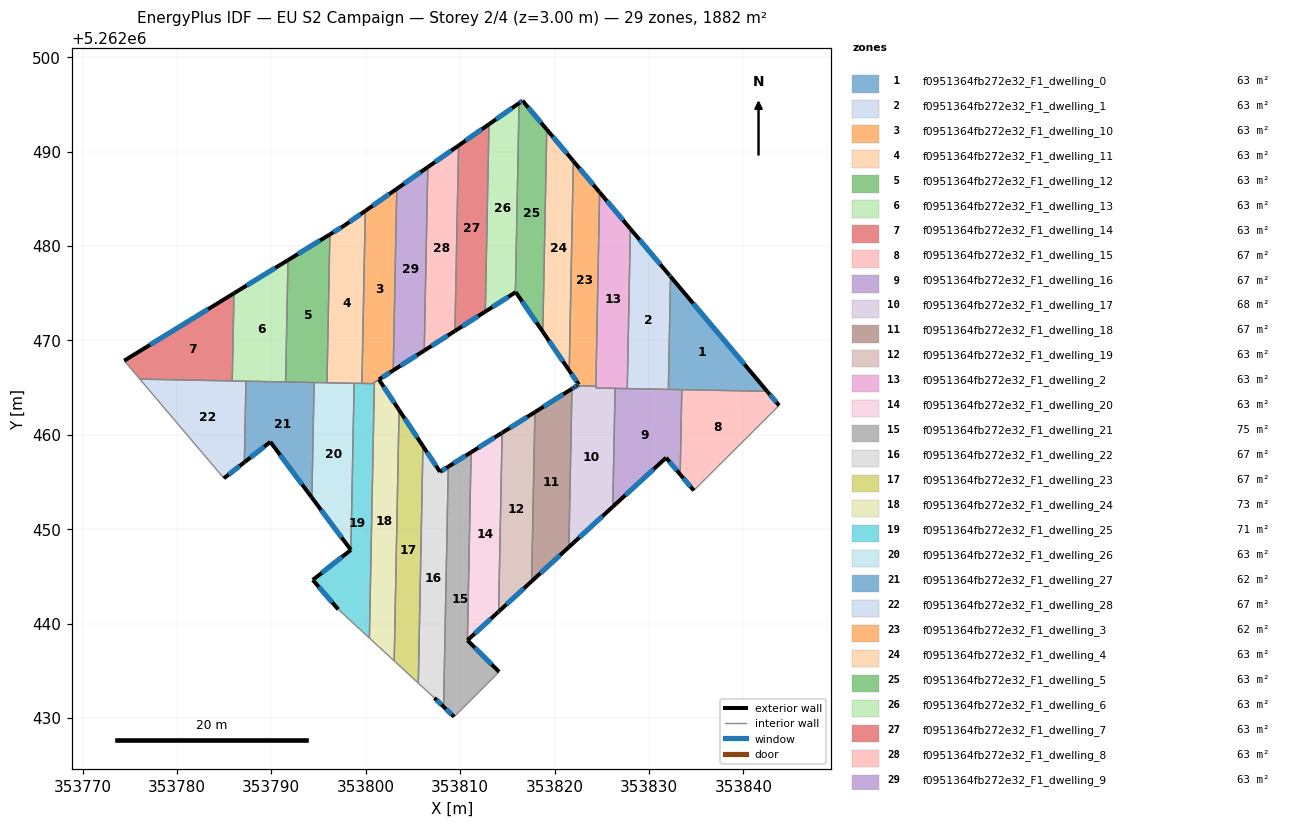
=== STOREY PLAN SPEC (per zone: floor XY polygon, exterior-wall plan segments, windows/doors) ===
zone 1: f0951364fb272e32_F1_dwelling_0  (62.6 m²)
  floor: (353832.29, 5262476.76) (353842.52, 5262464.61) (353832.06, 5262464.81)
  exterior wall: (353842.52, 5262464.61) – (353832.29, 5262476.76)  [15.9 m]
    window: (353840.12, 5262467.46) – (353834.69, 5262473.91)  [13.4 m²]
  interior walls: 3
zone 2: f0951364fb272e32_F1_dwelling_1  (62.9 m²)
  floor: (353828.03, 5262481.82) (353832.19, 5262476.88) (353832.29, 5262476.76) (353832.06, 5262464.81) (353827.70, 5262464.89)
  exterior wall: (353832.19, 5262476.88) – (353828.03, 5262481.82)  [6.5 m]
    window: (353831.21, 5262478.04) – (353829.01, 5262480.66)  [5.4 m²]
  exterior wall: (353832.29, 5262476.76) – (353832.19, 5262476.88)  [0.2 m]
    window: (353832.27, 5262476.79) – (353832.21, 5262476.85)  [0.1 m²]
  interior walls: 3
zone 3: f0951364fb272e32_F1_dwelling_10  (62.5 m²)
  floor: (353803.29, 5262486.06) (353802.91, 5262466.83) (353800.71, 5262465.42) (353799.60, 5262465.44) (353799.95, 5262483.72)
  exterior wall: (353803.29, 5262486.06) – (353799.95, 5262483.72)  [4.1 m]
    window: (353802.50, 5262485.51) – (353800.73, 5262484.27)  [3.4 m²]
  exterior wall: (353801.40, 5262465.86) – (353802.91, 5262466.83)  [1.8 m]
    window: (353801.75, 5262466.09) – (353802.56, 5262466.60)  [1.5 m²]
  interior walls: 5
zone 4: f0951364fb272e32_F1_dwelling_11  (62.7 m²)
  floor: (353799.95, 5262483.72) (353799.60, 5262465.44) (353795.90, 5262465.51) (353796.20, 5262481.23) (353797.76, 5262482.18)
  exterior wall: (353797.76, 5262482.18) – (353796.20, 5262481.23)  [1.8 m]
    window: (353797.39, 5262481.96) – (353796.57, 5262481.45)  [1.5 m²]
  exterior wall: (353799.95, 5262483.72) – (353797.76, 5262482.18)  [2.7 m]
    window: (353799.44, 5262483.36) – (353798.27, 5262482.54)  [2.3 m²]
  interior walls: 4
zone 5: f0951364fb272e32_F1_dwelling_12  (62.7 m²)
  floor: (353796.20, 5262481.23) (353795.90, 5262465.51) (353791.52, 5262465.60) (353791.77, 5262478.51)
  exterior wall: (353796.20, 5262481.23) – (353791.77, 5262478.51)  [5.2 m]
    window: (353795.16, 5262480.59) – (353792.81, 5262479.15)  [4.4 m²]
  interior walls: 4
zone 6: f0951364fb272e32_F1_dwelling_13  (62.7 m²)
  floor: (353791.77, 5262478.51) (353791.52, 5262465.60) (353785.86, 5262465.71) (353786.04, 5262474.99)
  exterior wall: (353791.77, 5262478.51) – (353786.04, 5262474.99)  [6.7 m]
    window: (353790.42, 5262477.68) – (353787.39, 5262475.82)  [5.7 m²]
  interior walls: 4
zone 7: f0951364fb272e32_F1_dwelling_14  (62.7 m²)
  floor: (353786.04, 5262474.99) (353785.86, 5262465.71) (353776.07, 5262465.90) (353774.41, 5262467.86)
  exterior wall: (353786.04, 5262474.99) – (353774.41, 5262467.86)  [13.6 m]
    window: (353783.31, 5262473.32) – (353777.15, 5262469.53)  [11.5 m²]
  interior walls: 3
zone 8: f0951364fb272e32_F1_dwelling_15  (67.2 m²)
  floor: (353842.52, 5262464.61) (353843.78, 5262463.11) (353834.75, 5262454.11) (353833.31, 5262455.81) (353833.48, 5262464.78)
  exterior wall: (353833.31, 5262455.81) – (353834.75, 5262454.11)  [2.2 m]
    window: (353833.65, 5262455.41) – (353834.41, 5262454.50)  [1.9 m²]
  exterior wall: (353843.78, 5262463.11) – (353842.52, 5262464.61)  [2.0 m]
    window: (353843.49, 5262463.46) – (353842.82, 5262464.26)  [1.7 m²]
  interior walls: 3
zone 9: f0951364fb272e32_F1_dwelling_16  (67.2 m²)
  floor: (353833.48, 5262464.78) (353833.31, 5262455.81) (353831.82, 5262457.57) (353826.17, 5262452.38) (353826.41, 5262464.92)
  exterior wall: (353826.17, 5262452.38) – (353831.82, 5262457.57)  [7.7 m]
    window: (353827.50, 5262453.60) – (353830.49, 5262456.35)  [6.5 m²]
  exterior wall: (353831.82, 5262457.57) – (353833.31, 5262455.81)  [2.3 m]
    window: (353832.17, 5262457.16) – (353832.96, 5262456.22)  [1.9 m²]
  interior walls: 5
zone 10: f0951364fb272e32_F1_dwelling_17  (67.7 m²)
  floor: (353826.41, 5262464.92) (353826.17, 5262452.38) (353821.52, 5262448.11) (353821.84, 5262464.88) (353822.05, 5262465.00) (353822.36, 5262465.20) (353824.38, 5262465.16) (353824.37, 5262464.96)
  exterior wall: (353822.05, 5262465.00) – (353821.84, 5262464.88)  [0.2 m]
    window: (353822.00, 5262464.97) – (353821.89, 5262464.91)  [0.2 m²]
  exterior wall: (353822.36, 5262465.20) – (353822.05, 5262465.00)  [0.4 m]
    window: (353822.29, 5262465.15) – (353822.12, 5262465.05)  [0.3 m²]
  exterior wall: (353821.52, 5262448.11) – (353826.17, 5262452.38)  [6.3 m]
    window: (353822.61, 5262449.11) – (353825.08, 5262451.38)  [5.3 m²]
  interior walls: 5
zone 11: f0951364fb272e32_F1_dwelling_18  (67.2 m²)
  floor: (353821.84, 5262464.88) (353821.52, 5262448.11) (353817.57, 5262444.48) (353817.92, 5262462.41)
  exterior wall: (353821.84, 5262464.88) – (353817.92, 5262462.41)  [4.6 m]
    window: (353820.92, 5262464.30) – (353818.84, 5262462.99)  [3.9 m²]
  exterior wall: (353817.57, 5262444.48) – (353821.52, 5262448.11)  [5.4 m]
    window: (353818.50, 5262445.33) – (353820.59, 5262447.26)  [4.5 m²]
  interior walls: 2
zone 12: f0951364fb272e32_F1_dwelling_19  (63.3 m²)
  floor: (353817.92, 5262462.41) (353817.57, 5262444.48) (353814.08, 5262441.27) (353814.45, 5262460.22)
  exterior wall: (353814.08, 5262441.27) – (353817.57, 5262444.48)  [4.7 m]
    window: (353814.90, 5262442.03) – (353816.75, 5262443.73)  [4.0 m²]
  exterior wall: (353817.92, 5262462.41) – (353814.45, 5262460.22)  [4.1 m]
    window: (353817.11, 5262461.89) – (353815.26, 5262460.73)  [3.5 m²]
  interior walls: 2
zone 13: f0951364fb272e32_F1_dwelling_2  (62.7 m²)
  floor: (353824.78, 5262485.69) (353828.03, 5262481.82) (353827.70, 5262464.89) (353824.37, 5262464.96)
  exterior wall: (353828.03, 5262481.82) – (353824.78, 5262485.69)  [5.1 m]
    window: (353827.27, 5262482.73) – (353825.54, 5262484.78)  [4.3 m²]
  interior walls: 5
zone 14: f0951364fb272e32_F1_dwelling_20  (63.1 m²)
  floor: (353814.45, 5262460.22) (353814.08, 5262441.27) (353814.03, 5262441.22) (353810.77, 5262438.24) (353811.16, 5262458.15) (353814.40, 5262460.19)
  exterior wall: (353814.45, 5262460.22) – (353814.40, 5262460.19)  [0.1 m]
    window: (353814.44, 5262460.21) – (353814.41, 5262460.19)  [0.1 m²]
  exterior wall: (353814.03, 5262441.22) – (353814.08, 5262441.27)  [0.1 m]
    window: (353814.04, 5262441.24) – (353814.07, 5262441.26)  [0.1 m²]
  exterior wall: (353810.77, 5262438.24) – (353814.03, 5262441.22)  [4.4 m]
    window: (353811.54, 5262438.94) – (353813.26, 5262440.52)  [3.7 m²]
  exterior wall: (353814.40, 5262460.19) – (353811.16, 5262458.15)  [3.8 m]
    window: (353813.64, 5262459.71) – (353811.92, 5262458.63)  [3.2 m²]
  interior walls: 2
zone 15: f0951364fb272e32_F1_dwelling_21  (75.3 m²)
  floor: (353811.16, 5262458.15) (353810.77, 5262438.24) (353814.13, 5262434.89) (353809.36, 5262430.13) (353808.25, 5262431.19) (353808.74, 5262456.63)
  exterior wall: (353814.13, 5262434.89) – (353810.77, 5262438.24)  [4.7 m]
    window: (353813.34, 5262435.68) – (353811.56, 5262437.45)  [4.0 m²]
  exterior wall: (353808.25, 5262431.19) – (353809.36, 5262430.13)  [1.5 m]
    window: (353808.51, 5262430.94) – (353809.10, 5262430.38)  [1.3 m²]
  exterior wall: (353811.16, 5262458.15) – (353808.74, 5262456.63)  [2.9 m]
    window: (353810.59, 5262457.79) – (353809.31, 5262456.99)  [2.4 m²]
  interior walls: 3
zone 16: f0951364fb272e32_F1_dwelling_22  (67.2 m²)
  floor: (353808.74, 5262456.63) (353808.25, 5262431.19) (353807.28, 5262432.13) (353805.57, 5262433.70) (353806.06, 5262458.81) (353807.87, 5262456.08)
  exterior wall: (353807.87, 5262456.08) – (353806.06, 5262458.81)  [3.3 m]
    window: (353807.44, 5262456.72) – (353806.48, 5262458.17)  [2.8 m²]
  exterior wall: (353808.74, 5262456.63) – (353807.87, 5262456.08)  [1.0 m]
    window: (353808.54, 5262456.50) – (353808.07, 5262456.21)  [0.9 m²]
  exterior wall: (353807.28, 5262432.13) – (353808.25, 5262431.19)  [1.4 m]
    window: (353807.50, 5262431.91) – (353808.02, 5262431.41)  [1.1 m²]
  interior walls: 3
zone 17: f0951364fb272e32_F1_dwelling_23  (67.2 m²)
  floor: (353803.53, 5262462.63) (353806.06, 5262458.81) (353805.57, 5262433.70) (353803.02, 5262436.05)
  exterior wall: (353806.06, 5262458.81) – (353803.53, 5262462.63)  [4.6 m]
    window: (353805.47, 5262459.70) – (353804.13, 5262461.73)  [3.9 m²]
  interior walls: 3
zone 18: f0951364fb272e32_F1_dwelling_24  (72.8 m²)
  floor: (353801.40, 5262465.86) (353803.53, 5262462.63) (353803.02, 5262436.05) (353800.39, 5262438.47) (353800.92, 5262465.55)
  exterior wall: (353803.53, 5262462.63) – (353801.40, 5262465.86)  [3.9 m]
    window: (353803.03, 5262463.39) – (353801.90, 5262465.10)  [3.3 m²]
  interior walls: 4
zone 19: f0951364fb272e32_F1_dwelling_25  (70.8 m²)
  floor: (353800.92, 5262465.55) (353800.39, 5262438.47) (353797.09, 5262441.51) (353794.39, 5262444.63) (353798.43, 5262447.81) (353798.77, 5262465.46) (353800.71, 5262465.42)
  exterior wall: (353794.39, 5262444.63) – (353797.09, 5262441.51)  [4.1 m]
    window: (353795.03, 5262443.90) – (353796.46, 5262442.24)  [3.5 m²]
  exterior wall: (353798.43, 5262447.81) – (353794.39, 5262444.63)  [5.1 m]
    window: (353797.48, 5262447.06) – (353795.34, 5262445.37)  [4.3 m²]
  interior walls: 6
zone 20: f0951364fb272e32_F1_dwelling_26  (63.3 m²)
  floor: (353798.77, 5262465.46) (353798.43, 5262447.81) (353794.30, 5262453.35) (353794.53, 5262465.54)
  exterior wall: (353794.30, 5262453.35) – (353798.43, 5262447.81)  [6.9 m]
    window: (353795.27, 5262452.05) – (353797.46, 5262449.11)  [5.8 m²]
  interior walls: 4
zone 21: f0951364fb272e32_F1_dwelling_27  (62.2 m²)
  floor: (353794.53, 5262465.54) (353794.30, 5262453.35) (353789.90, 5262459.25) (353787.14, 5262457.09) (353787.31, 5262465.68)
  exterior wall: (353787.14, 5262457.09) – (353789.90, 5262459.25)  [3.5 m]
    window: (353787.79, 5262457.60) – (353789.25, 5262458.74)  [3.0 m²]
  exterior wall: (353789.90, 5262459.25) – (353794.30, 5262453.35)  [7.4 m]
    window: (353790.93, 5262457.86) – (353793.26, 5262454.73)  [6.2 m²]
  interior walls: 4
zone 22: f0951364fb272e32_F1_dwelling_28  (67.2 m²)
  floor: (353787.31, 5262465.68) (353787.14, 5262457.09) (353784.98, 5262455.39) (353776.07, 5262465.90)
  exterior wall: (353784.98, 5262455.39) – (353787.14, 5262457.09)  [2.8 m]
    window: (353785.49, 5262455.79) – (353786.63, 5262456.69)  [2.3 m²]
  interior walls: 4
zone 23: f0951364fb272e32_F1_dwelling_3  (62.3 m²)
  floor: (353821.99, 5262489.00) (353824.78, 5262485.69) (353824.38, 5262465.16) (353822.36, 5262465.20) (353822.57, 5262465.33) (353821.56, 5262466.81)
  exterior wall: (353821.56, 5262466.81) – (353822.57, 5262465.33)  [1.8 m]
    window: (353821.79, 5262466.46) – (353822.33, 5262465.68)  [1.5 m²]
  exterior wall: (353824.78, 5262485.69) – (353821.99, 5262489.00)  [4.3 m]
    window: (353824.12, 5262486.47) – (353822.64, 5262488.22)  [3.7 m²]
  exterior wall: (353822.57, 5262465.33) – (353822.36, 5262465.20)  [0.2 m]
    window: (353822.52, 5262465.30) – (353822.41, 5262465.23)  [0.2 m²]
  interior walls: 3
zone 24: f0951364fb272e32_F1_dwelling_4  (62.8 m²)
  floor: (353819.18, 5262492.34) (353821.99, 5262489.00) (353821.56, 5262466.81) (353818.76, 5262470.91)
  exterior wall: (353821.99, 5262489.00) – (353819.18, 5262492.34)  [4.4 m]
    window: (353821.33, 5262489.79) – (353819.84, 5262491.56)  [3.7 m²]
  exterior wall: (353818.76, 5262470.91) – (353821.56, 5262466.81)  [5.0 m]
    window: (353819.42, 5262469.95) – (353820.90, 5262467.77)  [4.2 m²]
  interior walls: 2
zone 25: f0951364fb272e32_F1_dwelling_5  (62.7 m²)
  floor: (353816.61, 5262495.39) (353819.18, 5262492.34) (353818.76, 5262470.91) (353815.89, 5262475.11) (353815.85, 5262475.09) (353816.24, 5262495.13)
  exterior wall: (353815.89, 5262475.11) – (353818.76, 5262470.91)  [5.1 m]
    window: (353816.57, 5262474.13) – (353818.09, 5262471.90)  [4.3 m²]
  exterior wall: (353815.85, 5262475.09) – (353815.89, 5262475.11)  [0.0 m]
  exterior wall: (353816.61, 5262495.39) – (353816.24, 5262495.13)  [0.4 m]
    window: (353816.52, 5262495.33) – (353816.33, 5262495.19)  [0.4 m²]
  exterior wall: (353819.18, 5262492.34) – (353816.61, 5262495.39)  [4.0 m]
    window: (353818.57, 5262493.06) – (353817.21, 5262494.67)  [3.4 m²]
  interior walls: 2
zone 26: f0951364fb272e32_F1_dwelling_6  (62.7 m²)
  floor: (353816.24, 5262495.13) (353815.85, 5262475.09) (353812.67, 5262473.05) (353813.05, 5262492.90)
  exterior wall: (353816.24, 5262495.13) – (353813.05, 5262492.90)  [3.9 m]
    window: (353815.49, 5262494.61) – (353813.80, 5262493.42)  [3.3 m²]
  exterior wall: (353812.67, 5262473.05) – (353815.85, 5262475.09)  [3.8 m]
    window: (353813.42, 5262473.53) – (353815.11, 5262474.61)  [3.2 m²]
  interior walls: 2
zone 27: f0951364fb272e32_F1_dwelling_7  (62.7 m²)
  floor: (353813.05, 5262492.90) (353812.67, 5262473.05) (353809.45, 5262471.00) (353809.83, 5262490.64)
  exterior wall: (353813.05, 5262492.90) – (353809.83, 5262490.64)  [3.9 m]
    window: (353812.30, 5262492.37) – (353810.59, 5262491.17)  [3.3 m²]
  exterior wall: (353809.45, 5262471.00) – (353812.67, 5262473.05)  [3.8 m]
    window: (353810.21, 5262471.48) – (353811.91, 5262472.57)  [3.2 m²]
  interior walls: 2
zone 28: f0951364fb272e32_F1_dwelling_8  (62.7 m²)
  floor: (353809.83, 5262490.64) (353809.45, 5262471.00) (353806.20, 5262468.92) (353806.58, 5262488.36)
  exterior wall: (353809.83, 5262490.64) – (353806.58, 5262488.36)  [4.0 m]
    window: (353809.07, 5262490.11) – (353807.34, 5262488.90)  [3.4 m²]
  exterior wall: (353806.20, 5262468.92) – (353809.45, 5262471.00)  [3.9 m]
    window: (353806.96, 5262469.41) – (353808.69, 5262470.51)  [3.3 m²]
  interior walls: 2
zone 29: f0951364fb272e32_F1_dwelling_9  (62.7 m²)
  floor: (353806.58, 5262488.36) (353806.20, 5262468.92) (353802.91, 5262466.83) (353803.29, 5262486.06)
  exterior wall: (353806.58, 5262488.36) – (353803.29, 5262486.06)  [4.0 m]
    window: (353805.80, 5262487.82) – (353804.06, 5262486.60)  [3.4 m²]
  exterior wall: (353802.91, 5262466.83) – (353806.20, 5262468.92)  [3.9 m]
    window: (353803.68, 5262467.32) – (353805.43, 5262468.43)  [3.3 m²]
  interior walls: 2

=== DERIVED (storey summary) ===
Building: EU S2 Campaign
Storey: 2 of 4  (floor level z = 3.00 m)
Storey gross floor area: 1882.1 m²
Zones on this storey: 29
  - f0951364fb272e32_F1_dwelling_0: floor 62.6 m²; exterior wall 15.9 m (47.7 m²); 1 window(s) 13.4 m²; WWR 28.1%
  - f0951364fb272e32_F1_dwelling_1: floor 62.9 m²; exterior wall 6.6 m (19.8 m²); 2 window(s) 5.6 m²; WWR 28.1%
  - f0951364fb272e32_F1_dwelling_10: floor 62.5 m²; exterior wall 5.9 m (17.6 m²); 2 window(s) 5.0 m²; WWR 28.1%
  - f0951364fb272e32_F1_dwelling_11: floor 62.7 m²; exterior wall 4.5 m (13.5 m²); 2 window(s) 3.8 m²; WWR 28.1%
  - f0951364fb272e32_F1_dwelling_12: floor 62.7 m²; exterior wall 5.2 m (15.6 m²); 1 window(s) 4.4 m²; WWR 28.1%
  - f0951364fb272e32_F1_dwelling_13: floor 62.7 m²; exterior wall 6.7 m (20.1 m²); 1 window(s) 5.7 m²; WWR 28.1%
  - f0951364fb272e32_F1_dwelling_14: floor 62.7 m²; exterior wall 13.6 m (40.9 m²); 1 window(s) 11.5 m²; WWR 28.1%
  - f0951364fb272e32_F1_dwelling_15: floor 67.2 m²; exterior wall 4.2 m (12.6 m²); 2 window(s) 3.5 m²; WWR 28.1%
  - f0951364fb272e32_F1_dwelling_16: floor 67.2 m²; exterior wall 10.0 m (29.9 m²); 2 window(s) 8.4 m²; WWR 28.1%
  - f0951364fb272e32_F1_dwelling_17: floor 67.7 m²; exterior wall 6.9 m (20.8 m²); 3 window(s) 5.8 m²; WWR 28.1%
  - f0951364fb272e32_F1_dwelling_18: floor 67.2 m²; exterior wall 10.0 m (30.0 m²); 2 window(s) 8.4 m²; WWR 28.1%
  - f0951364fb272e32_F1_dwelling_19: floor 63.3 m²; exterior wall 8.9 m (26.6 m²); 2 window(s) 7.5 m²; WWR 28.1%
  - f0951364fb272e32_F1_dwelling_2: floor 62.7 m²; exterior wall 5.1 m (15.2 m²); 1 window(s) 4.3 m²; WWR 28.1%
  - f0951364fb272e32_F1_dwelling_20: floor 63.1 m²; exterior wall 8.4 m (25.1 m²); 4 window(s) 7.1 m²; WWR 28.1%
  - f0951364fb272e32_F1_dwelling_21: floor 75.3 m²; exterior wall 9.1 m (27.4 m²); 3 window(s) 7.7 m²; WWR 28.1%
  - f0951364fb272e32_F1_dwelling_22: floor 67.2 m²; exterior wall 5.7 m (17.0 m²); 3 window(s) 4.8 m²; WWR 28.1%
  - f0951364fb272e32_F1_dwelling_23: floor 67.2 m²; exterior wall 4.6 m (13.7 m²); 1 window(s) 3.9 m²; WWR 28.1%
  - f0951364fb272e32_F1_dwelling_24: floor 72.8 m²; exterior wall 3.9 m (11.6 m²); 1 window(s) 3.3 m²; WWR 28.1%
  - f0951364fb272e32_F1_dwelling_25: floor 70.8 m²; exterior wall 9.3 m (27.8 m²); 2 window(s) 7.8 m²; WWR 28.1%
  - f0951364fb272e32_F1_dwelling_26: floor 63.3 m²; exterior wall 6.9 m (20.7 m²); 1 window(s) 5.8 m²; WWR 28.1%
  - f0951364fb272e32_F1_dwelling_27: floor 62.2 m²; exterior wall 10.9 m (32.6 m²); 2 window(s) 9.2 m²; WWR 28.1%
  - f0951364fb272e32_F1_dwelling_28: floor 67.2 m²; exterior wall 2.8 m (8.3 m²); 1 window(s) 2.3 m²; WWR 28.1%
  - f0951364fb272e32_F1_dwelling_3: floor 62.3 m²; exterior wall 6.4 m (19.1 m²); 3 window(s) 5.4 m²; WWR 28.1%
  - f0951364fb272e32_F1_dwelling_4: floor 62.8 m²; exterior wall 9.3 m (28.0 m²); 2 window(s) 7.9 m²; WWR 28.1%
  - f0951364fb272e32_F1_dwelling_5: floor 62.7 m²; exterior wall 9.6 m (28.7 m²); 3 window(s) 8.0 m²; WWR 28.0%
  - f0951364fb272e32_F1_dwelling_6: floor 62.7 m²; exterior wall 7.7 m (23.0 m²); 2 window(s) 6.5 m²; WWR 28.1%
  - f0951364fb272e32_F1_dwelling_7: floor 62.7 m²; exterior wall 7.8 m (23.3 m²); 2 window(s) 6.5 m²; WWR 28.1%
  - f0951364fb272e32_F1_dwelling_8: floor 62.7 m²; exterior wall 7.8 m (23.5 m²); 2 window(s) 6.6 m²; WWR 28.1%
  - f0951364fb272e32_F1_dwelling_9: floor 62.7 m²; exterior wall 7.9 m (23.7 m²); 2 window(s) 6.7 m²; WWR 28.1%
Zone adjacency (shared interzone walls):
  - f0951364fb272e32_F1_dwelling_0 ↔ f0951364fb272e32_F1_dwelling_1
  - f0951364fb272e32_F1_dwelling_0 ↔ f0951364fb272e32_F1_dwelling_15
  - f0951364fb272e32_F1_dwelling_0 ↔ f0951364fb272e32_F1_dwelling_16
  - f0951364fb272e32_F1_dwelling_1 ↔ f0951364fb272e32_F1_dwelling_16
  - f0951364fb272e32_F1_dwelling_1 ↔ f0951364fb272e32_F1_dwelling_2
  - f0951364fb272e32_F1_dwelling_10 ↔ f0951364fb272e32_F1_dwelling_11
  - f0951364fb272e32_F1_dwelling_10 ↔ f0951364fb272e32_F1_dwelling_24
  - f0951364fb272e32_F1_dwelling_10 ↔ f0951364fb272e32_F1_dwelling_25
  - f0951364fb272e32_F1_dwelling_10 ↔ f0951364fb272e32_F1_dwelling_9
  - f0951364fb272e32_F1_dwelling_11 ↔ f0951364fb272e32_F1_dwelling_12
  - f0951364fb272e32_F1_dwelling_11 ↔ f0951364fb272e32_F1_dwelling_25
  - f0951364fb272e32_F1_dwelling_11 ↔ f0951364fb272e32_F1_dwelling_26
  - f0951364fb272e32_F1_dwelling_12 ↔ f0951364fb272e32_F1_dwelling_13
  - f0951364fb272e32_F1_dwelling_12 ↔ f0951364fb272e32_F1_dwelling_26
  - f0951364fb272e32_F1_dwelling_12 ↔ f0951364fb272e32_F1_dwelling_27
  - f0951364fb272e32_F1_dwelling_13 ↔ f0951364fb272e32_F1_dwelling_14
  - f0951364fb272e32_F1_dwelling_13 ↔ f0951364fb272e32_F1_dwelling_27
  - f0951364fb272e32_F1_dwelling_13 ↔ f0951364fb272e32_F1_dwelling_28
  - f0951364fb272e32_F1_dwelling_14 ↔ f0951364fb272e32_F1_dwelling_28
  - f0951364fb272e32_F1_dwelling_15 ↔ f0951364fb272e32_F1_dwelling_16
  - f0951364fb272e32_F1_dwelling_16 ↔ f0951364fb272e32_F1_dwelling_17
  - f0951364fb272e32_F1_dwelling_16 ↔ f0951364fb272e32_F1_dwelling_2
  - f0951364fb272e32_F1_dwelling_17 ↔ f0951364fb272e32_F1_dwelling_18
  - f0951364fb272e32_F1_dwelling_17 ↔ f0951364fb272e32_F1_dwelling_2
  - f0951364fb272e32_F1_dwelling_17 ↔ f0951364fb272e32_F1_dwelling_3
  - f0951364fb272e32_F1_dwelling_18 ↔ f0951364fb272e32_F1_dwelling_19
  - f0951364fb272e32_F1_dwelling_19 ↔ f0951364fb272e32_F1_dwelling_20
  - f0951364fb272e32_F1_dwelling_2 ↔ f0951364fb272e32_F1_dwelling_3
  - f0951364fb272e32_F1_dwelling_20 ↔ f0951364fb272e32_F1_dwelling_21
  - f0951364fb272e32_F1_dwelling_21 ↔ f0951364fb272e32_F1_dwelling_22
  - f0951364fb272e32_F1_dwelling_22 ↔ f0951364fb272e32_F1_dwelling_23
  - f0951364fb272e32_F1_dwelling_23 ↔ f0951364fb272e32_F1_dwelling_24
  - f0951364fb272e32_F1_dwelling_24 ↔ f0951364fb272e32_F1_dwelling_25
  - f0951364fb272e32_F1_dwelling_25 ↔ f0951364fb272e32_F1_dwelling_26
  - f0951364fb272e32_F1_dwelling_26 ↔ f0951364fb272e32_F1_dwelling_27
  - f0951364fb272e32_F1_dwelling_27 ↔ f0951364fb272e32_F1_dwelling_28
  - f0951364fb272e32_F1_dwelling_3 ↔ f0951364fb272e32_F1_dwelling_4
  - f0951364fb272e32_F1_dwelling_4 ↔ f0951364fb272e32_F1_dwelling_5
  - f0951364fb272e32_F1_dwelling_5 ↔ f0951364fb272e32_F1_dwelling_6
  - f0951364fb272e32_F1_dwelling_6 ↔ f0951364fb272e32_F1_dwelling_7
  - f0951364fb272e32_F1_dwelling_7 ↔ f0951364fb272e32_F1_dwelling_8
  - f0951364fb272e32_F1_dwelling_8 ↔ f0951364fb272e32_F1_dwelling_9